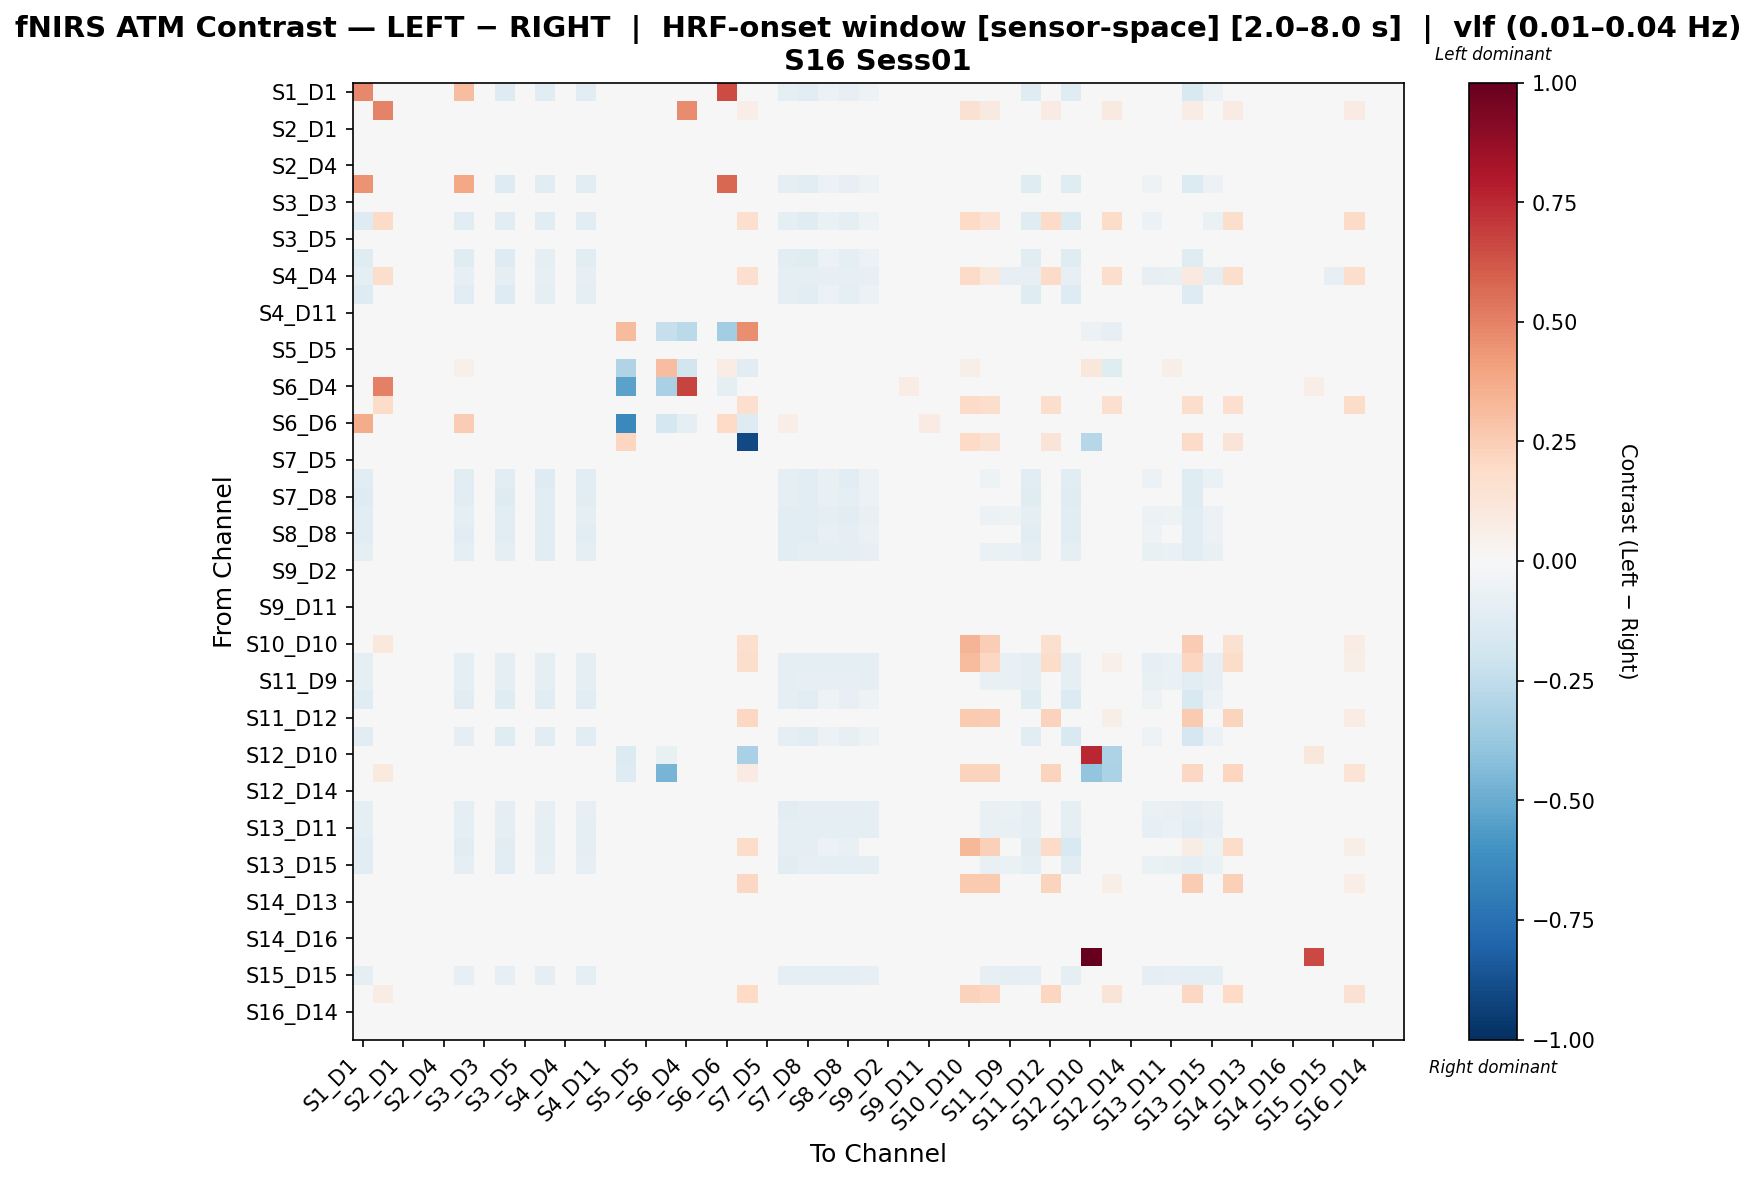

Data behind this chart, as committed beside it:
, S1_D1 hbo, S1_D3 hbo, S2_D1 hbo, S2_D2 hbo, S2_D4 hbo, S3_D1 hbo, S3_D3 hbo, S3_D4 hbo, S3_D5 hbo, S4_D2 hbo, S4_D4 hbo, S4_D6 hbo, S4_D11 hbo, S5_D3 hbo, S5_D5 hbo, S5_D7 hbo, S6_D4 hbo, S6_D5 hbo, S6_D6 hbo, S6_D8 hbo, S7_D5 hbo, S7_D7 hbo, S7_D8 hbo
S1_D1 hbo, 0.479, -0.0004993, -0.000699, 0.001955, -0.01044, 0.3048, -0.005807, -0.1312, -0.0002281, -0.111, 0.001855, -0.1102, 0.005786, 0.004067, 0.003368, 0.005008, -0.02083, 0.009282, 0.6529, -0.01562, 0.002897, -0.08864, -0.1086
S1_D3 hbo, -0.00149, 0.498, 0.007928, -0.002645, -0.02109, -0.0045, 0.006072, 0.01248, 0.003604, -0.02488, -0.01168, -0.008666, -0.01075, 0.0, -0.0007197, 0.01736, 0.4734, 0.004532, 0.0, 0.06958, -0.0045, -0.0003347, -0.00373
S2_D1 hbo, -0.006973, 0.003216, 0.003585, -0.002142, -0.004046, -0.004126, -0.00219, 0.001569, 0.006304, -0.007917, -0.004126, 0.002433, -0.003182, -0.007374, -0.0002865, 0.01043, -0.01568, 0.006272, 0.0, -0.009278, 0.002513, -0.004094, 0.00808
S2_D2 hbo, -0.002812, -0.002092, 0.004138, 0.008104, -0.0005481, 0.002006, -0.009102, 0.0001713, 0.0004683, 0.006824, 0.001155, 0.005973, 0.001287, -0.00629, 0.001353, 0.008685, -0.01166, -0.001498, 0.0009834, -0.01101, 0.0003363, -0.008283, 0.003973
S2_D4 hbo, -0.005793, -0.008975, 0.005638, 0.01062, 0.005944, 0.0016, -0.01195, 0.002762, 0.002676, -0.000506, -0.001363, 0.002297, 0.00144, -0.003355, 0.0004239, 0.003806, -0.01707, 0.001905, 0.0, -0.01457, 0.0001914, -0.008524, 0.0005834
S3_D1 hbo, 0.4506, -0.008087, 0.0003362, 0.004474, -0.003841, 0.3879, -0.002816, -0.1286, 0.004523, -0.1098, 0.0003461, -0.1151, 0.002415, 0.002108, 0.006622, 0.00731, -0.02689, 0.006592, 0.5762, -0.009309, 0.002395, -0.09295, -0.113
S3_D3 hbo, 0.001052, 0.007781, 0.007323, -0.001281, -0.008502, 0.006737, 0.002071, 0.01024, 0.002223, -0.009334, 0.0006535, -0.001374, -0.004786, -0.006389, 0.0003481, 0.006271, -0.01352, 0.00465, 0.0, -0.01515, -0.0007889, 0.002775, 0.0007469
S3_D4 hbo, -0.1328, 0.1892, 0.00374, -0.0006645, -0.004395, -0.1149, 0.001725, -0.1145, 0.007099, -0.1117, -0.004395, -0.1167, -0.001709, 0.00224, 0.0009045, 0.004704, -0.01895, 0.006725, 0.003135, 0.1675, 0.0004553, -0.094, -0.1182
S3_D5 hbo, -0.001722, 0.002287, 0.007683, 0.002273, -0.001959, 0.003799, -0.007259, 0.008474, 0.002827, -0.005108, 0.001204, 0.001149, -0.003984, -0.004856, 0.005089, 0.00405, -0.01496, 0.001592, -0.001693, -0.01439, 0.0005245, -0.001334, 0.003008
S4_D2 hbo, -0.1231, -0.01446, -0.001485, 0.01668, -0.002522, -0.1188, -0.01322, -0.1262, -0.004037, -0.097, 0.006272, -0.105, 0.00741, -0.004534, -0.0002548, 0.005113, -0.01654, -0.0012, 0.002369, -0.01418, -0.002715, -0.1088, -0.12
S4_D4 hbo, -0.08668, 0.1762, 0.003862, 0.005803, -0.004332, -0.08334, -0.005732, -0.09046, 0.006233, -0.08582, 0.00774, -0.08172, 0.006881, 0.0014, 0.002135, 0.0005364, -0.02276, 0.004833, 0.003234, 0.1694, 0.003755, -0.09984, -0.09175
S4_D6 hbo, -0.1276, -0.007323, 6.536308632589781e-05, 0.004343, -0.004923, -0.1127, -0.009285, -0.1274, 0.001283, -0.09984, 0.0006912, -0.1006, 0.009331, -0.003517, -0.000814, 0.002181, -0.01282, 0.002077, 0.005241, -0.0106, -0.0009829, -0.09966, -0.1094
S4_D11 hbo, 0.004916, -0.007008, 0.0006444, 0.007061, -0.003019, 0.007363, -0.01097, 0.001099, 0.0003431, 0.00156, 0.005685, 0.01516, 0.01287, -0.003965, 0.001714, -0.0004549, -0.01449, 3.586879023534165e-05, 0.004585, -0.01099, -0.000425, -0.00348, 0.002169
S5_D3 hbo, 0.03775, 0.0, -0.02757, -0.009182, 0.003618, 0.03349, -0.02757, 0.03349, -0.0006489, 0.003618, 0.02922, 0.007885, 0.003618, 0.3169, 0.01215, -0.2323, -0.2726, -0.0006489, -0.348, 0.4645, -0.0006489, 0.002301, 0.01412
S5_D5 hbo, -0.0001714, 0.0004134, 0.003865, 0.003765, -0.006161, 0.006367, -0.007145, 0.004749, 0.004998, -0.005626, 0.001847, 0.0009124, 0.0009124, -0.002453, 0.002346, 0.004036, -0.01478, 0.003865, 0.0, -0.01415, 0.001112, -0.003509, 0.002046
S5_D7 hbo, 0.03021, 0.04166, 0.03233, 0.01898, -0.0141, 0.05234, 0.003254, 0.003254, -0.01009, 0.001627, -0.01172, 0.006943, -0.01226, -0.3034, -0.0007593, 0.3061, -0.1875, 0.01313, 0.07664, -0.1152, 0.009112, 0.009112, -0.01063
S6_D4 hbo, -0.0278, 0.507, 0.001491, 0.01013, -0.01578, -0.03706, -0.0167, -0.001598, -0.007146, -0.005602, -0.01887, 0.01568, 0.005495, -0.5376, -0.01269, -0.3259, 0.674, -0.02934, -0.08857, 0.0, -0.01516, -0.04478, -0.01824
S6_D5 hbo, 0.006705, 0.1836, 0.009066, 0.0007142, -0.005853, 0.009702, -0.005725, 0.007025, -0.0008143, -0.00713, 0.003071, 0.002307, 0.0005861, -0.005098, 0.001735, 0.00708, -0.01696, 0.005817, 0.001085, 0.1678, 0.002627, 0.003263, 0.005176
S6_D6 hbo, 0.3711, 0.00309, 0.00309, 0.01599, 0.00309, 0.2553, 0.00309, 0.02889, -0.01653, 0.002549, 0.02889, 0.04179, 0.01236, -0.6447, 0.00309, -0.1768, -0.0895, -0.01344, 0.1991, -0.1275, 0.00309, 0.0676, 0.04179
S6_D8 hbo, 0.003233, 0.0001078, 0.01599, 0.01089, -0.004424, 0.01599, -0.006976, -0.03318, -0.009528, 0.003233, 0.008337, 0.01344, 0.01089, 0.2154, 0.0006806, -0.009528, 0.0, 0.0006806, -0.03318, -0.9016, 0.0006806, 0.003233, -0.001872
S7_D5 hbo, -3.772752232981859e-05, -0.002503, 0.00771, 0.001704, -0.004023, 0.003058, -0.008657, 0.003336, 0.003169, -0.007582, 0.004151, 0.003243, 0.0003329, -0.005079, 0.0009815, 0.006469, -0.01335, 0.003984, -0.0009082, -0.01362, 0.004985, -0.004486, 0.00252
S7_D7 hbo, -0.1076, 0.001066, 0.004449, -0.001775, -0.007065, -0.1038, -0.0007472, -0.1097, 0.005066, -0.1264, -0.005439, -0.1152, 0.001589, -0.000299, 0.001907, 0.007757, -0.02748, 0.008729, 0.00785, -0.01374, -3.698503549842172e-05, -0.09398, -0.1115
S7_D8 hbo, -0.1274, -0.0018, 0.007505, 0.001536, -0.005165, -0.1119, -0.006203, -0.1262, 0.003745, -0.1113, -0.004389, -0.1119, -0.0005855, 0.001126, 0.001799, 0.003292, -0.01889, 0.005559, 0.003979, -0.01617, 0.003613, -0.09544, -0.1096
S8_D6 hbo, -0.1045, -0.002825, 0.009116, 0.00802, -0.00338, -0.09798, -0.006269, -0.1047, 0.001185, -0.1027, -0.0004109, -0.0981, 0.003416, 0.0008179, 0.003098, 0.0006593, -0.01965, 0.004194, 0.001874, -0.0166, 0.00236, -0.1124, -0.104
S8_D8 hbo, -0.111, 0.003189, 0.007135, 0.00246, -0.006976, -0.1072, -0.006976, -0.1082, 0.0006106, -0.1157, 0.001441, -0.1157, -0.006088, -0.00367, -0.000336, 0.008577, -0.01574, 0.001528, 0.00284, -0.01305, 0.0005815, -0.1086, -0.109
S8_D15 hbo, -0.0971, 0.006867, 0.01031, 0.003994, -0.004134, -0.09351, -0.005057, -0.09178, 0.003019, -0.1043, 0.0004696, -0.09629, 0.002225, -0.005513, 0.00034, 0.002588, -0.01286, 0.00216, -0.001821, -0.01638, 0.0003789, -0.1017, -0.09902
S9_D2 hbo, -0.004131, -0.006781, 0.004817, 0.01124, -0.001222, 0.003049, -0.0152, 0.0004063, -0.0002145, 0.00419, 0.003556, 0.01275, 0.006959, -0.004778, 0.000286, 0.001768, -0.007541, -0.00538, 0.001261, -0.01409, -0.00261, -0.008282, 0.001921
S9_D9 hbo, -0.01068, 0.0004572, 0.008784, 0.01149, 0.002939, -0.003723, -0.01362, -0.005257, -0.0008164, 0.01081, -0.003592, 0.01352, 0.006629, -0.009404, -0.005617, 0.006531, 0.006302, -0.004572, 0.0, -0.009404, -0.001371, -0.01319, 0.0006531
S9_D11 hbo, -0.01126, -0.01199, -0.001807, 0.009961, 0.003344, -0.002428, -0.01358, 0.004315, 0.003587, 0.007632, -0.001933, 0.01327, 0.007875, -0.004405, -0.004504, 0.004414, -0.008685, -0.00463, 0.00944, -0.01078, -0.00757, -0.008676, -0.000342
S10_D9 hbo, -0.002969, -0.004669, 0.009029, 0.00457, -0.0008444, 0.001915, -0.003817, -0.001482, 0.004039, 0.00287, -0.001694, 0.007223, 0.001809, -0.001273, -0.0018, -0.001804, -0.0173, 0.004145, 0.0, -0.01338, 0.004888, -0.005941, 0.005313
S10_D10 hbo, 0.0214, 0.1027, -0.006416, -0.01478, -0.01601, 0.01619, 0.00181, 0.02442, 0.001945, -0.02081, 0.001252, -0.01094, -0.01437, -0.01301, 0.007288, 0.02632, 0.028, 0.005236, 0.0, 0.1695, -0.00299, 0.01263, 0.009477
S10_D12 hbo, -0.09591, 0.03727, 0.008229, 0.001734, -0.004891, -0.0892, -0.007575, -0.08811, 0.001085, -0.09937, 0.008012, -0.09569, -0.005064, -0.006191, 0.003596, 0.003291, -0.006884, -0.003722, -0.001818, 0.1736, -0.001081, -0.09664, -0.09565
S11_D9 hbo, -0.09389, -0.004864, -0.00254, -0.0005057, -0.002603, -0.09079, -0.007733, -0.09588, 0.001503, -0.0918, 0.001427, -0.08666, 0.0004419, -0.008036, 0.001491, 0.006178, -0.02121, 0.004536, 0.004106, -0.008086, 0.003499, -0.09996, -0.08365
S11_D11 hbo, -0.1223, -0.004242, -0.0007727, -0.002665, 0.0001446, -0.1108, -0.006707, -0.1222, 0.003155, -0.1034, 0.002925, -0.1089, -0.0008301, -0.006507, 0.005935, 0.005906, -0.0227, 0.003069, 5.740095994420863e-05, -0.008514, 0.002008, -0.09289, -0.1032
S11_D12 hbo, -0.003421, 0.03644, 0.007545, 0.005746, -0.001847, 0.005346, -0.01231, 0.00647, 0.0004016, -0.003021, 0.005446, 0.002674, -0.002047, -0.004421, 0.003848, -0.0004741, -0.008891, -0.007491, 0.001074, 0.2077, -0.002821, -0.003171, 0.002724
S11_D13 hbo, -0.1148, 0.002982, 0.002538, 0.002444, -0.007358, -0.1004, -0.004493, -0.1203, 4.59187397341207e-05, -0.1027, 0.0003151, -0.1066, -0.004399, -0.003322, 0.007813, 0.00269, -0.02209, 0.00476, -0.001848, -0.01109, 0.004386, -0.08899, -0.1044
S12_D10 hbo, -0.003283, 0.01548, 0.00911, -9.874971381783382e-05, -0.007801, -0.003629, 0.001062, 0.01647, 0.005234, -0.0155, 0.007604, -0.01081, -0.009134, -0.1386, 0.003901, -0.072, 0.0004691, -0.004147, -0.003357, -0.3268, 0.002567, -0.003283, -0.001777
S12_D12 hbo, -0.002132, 0.09455, 0.000261, -0.004585, -0.007359, -0.004299, -0.01141, 0.01748, -0.001013, -0.006371, 0.004309, -0.0139, -0.01954, -0.1297, 0.001154, -0.4648, 0.004786, -0.008538, 0.005548, 0.08246, -0.004585, -0.008061, 0.0004516
S12_D14 hbo, -0.001853, 0.004501, 0.002133, -0.002508, -0.01028, 0.006775, -0.004624, 0.01424, 0.002086, -0.01386, 0.0004674, -0.004174, -0.005082, -0.0008049, 0.002741, 0.006008, -0.01518, 0.001076, -0.001815, -0.01543, -0.003819, 0.004959, 0.0005702
S13_D6 hbo, -0.0959, -0.002369, 0.005893, 0.007487, -0.002431, -0.09255, -0.007665, -0.09753, -0.0001543, -0.0856, 0.003226, -0.08091, 0.005763, -0.006078, -0.003243, 0.001855, -0.01014, -0.0001543, 0.002407, -0.0132, 0.0007884, -0.1055, -0.09164
S13_D11 hbo, -0.09286, -0.006416, 0.005189, 0.004183, -0.006733, -0.09001, -0.009687, -0.08896, 9.610750497842991e-05, -0.101, 0.003262, -0.09698, -0.006733, -0.006119, 0.008143, 0.01871, -0.02515, 0.003156, -0.002012, -0.01006, 0.001229, -0.09795, -0.09097
S13_D13 hbo, -0.1128, 0.02917, 0.003233, 0.002003, 0.00503, -0.1077, -0.01095, -0.1137, 0.003453, -0.09447, 0.009286, -0.09955, 0.004462, -0.006181, 0.003801, 0.002458, -0.01719, -0.001684, -0.002018, 0.1804, 0.007048, -0.09501, -0.09674
S13_D15 hbo, -0.1025, -0.005878, 0.002693, 0.008359, 0.00148, -0.101, -0.007302, -0.1029, 0.000832, -0.08461, -0.001938, -0.08214, 0.00399, -0.009515, -0.002932, 0.006879, -0.02162, -7.722610406919763e-05, 0.005018, -0.008563, 0.003383, -0.1057, -0.08556
S14_D12 hbo, -0.001716, 0.04312, 0.01259, 0.005863, -0.004488, -0.0002405, -0.006711, 0.001436, -0.00221, 0.0009614, 0.00231, 0.001836, -0.006164, -0.007673, -0.001463, 0.0104, -0.00782, -0.003686, 0.004701, 0.2086, 0.001763, -0.004414, 0.001162
S14_D13 hbo, -0.002663, -0.001152, 0.007044, 0.007991, -0.002744, 0.001908, -0.0009317, 0.0008, 0.00656, -0.002502, -0.002663, 0.008152, 0.004124, 0.003786, 0.00372, 0.002194, -0.01676, 0.002774, -0.002054, -0.01541, 0.00215, -0.00204, -0.005041
S14_D14 hbo, -0.004192, -0.0002188, 0.004713, 0.002505, -0.006679, 0.00302, -0.001675, 0.005331, 0.003639, -0.009197, -0.002985, 0.001401, -0.00219, 0.00131, 0.00333, 0.004725, -0.02155, 0.005125, -0.001796, -0.01526, 0.001813, -0.001469, -0.0008802
S14_D16 hbo, -0.003915, -0.006979, 0.007203, 0.003157, -0.001877, 0.00215, -0.000877, 0.002165, 0.007218, -0.004941, -0.003911, 0.004161, 0.004161, 0.004046, 0.002165, 0.005076, -0.02318, 0.01024, 0.002023, -0.01511, 0.003161, -0.00187, -0.001877
S15_D13 hbo, -0.006198, 0.01609, 0.002131, 0.003258, -0.009726, -4.953233222986065e-05, -0.00125, 0.004972, 0.004752, -0.002965, -0.000123, 0.0006365, -0.002818, 0.0002939, 0.003698, -0.0004656, -0.001152, 0.001004, -0.001127, -0.01352, 0.0009304, -0.005978, -0.005831
S15_D15 hbo, -0.08782, 0.007332, 0.009141, 0.001656, -0.006781, -0.08221, -0.002098, -0.08037, 0.003489, -0.09436, -0.00208, -0.08877, -0.00208, -0.0009636, 0.002555, 0.005575, -0.01603, 0.004447, 0.0, -0.0141, 0.00165, -0.09254, -0.08786
S15_D16 hbo, 0.0001594, 0.07239, 0.002921, -0.001318, -0.005654, 0.008638, -0.001575, 0.01352, 0.005843, -0.01102, -0.002538, -0.002538, -0.002538, -0.002056, 0.0008655, 0.007162, -0.01978, 0.005362, 0.0, 0.2002, -0.001896, 0.003563, 6.282036826734487e-05
S16_D14 hbo, 0.001371, -0.002856, 0.008312, 0.002796, -0.004422, 0.00183, -0.01063, -0.0001007, 0.001277, -0.008925, -0.002491, 0.0001761, -0.002491, 0.001884, 0.002978, 0.007353, -0.02028, 0.001783, -0.002897, -0.01545, 0.006611, -0.003227, 0.003485
S16_D16 hbo, -0.007261, -0.002338, 0.002177, 0.001016, -0.002043, -0.001912, -0.003172, -0.0007831, 0.008557, -0.005462, -0.007294, 0.0009502, -0.001111, 0.004253, 0.005465, 0.0097, -0.02679, 0.009522, 0.0, -0.01237, 0.002112, -0.006034, 0.0001491
